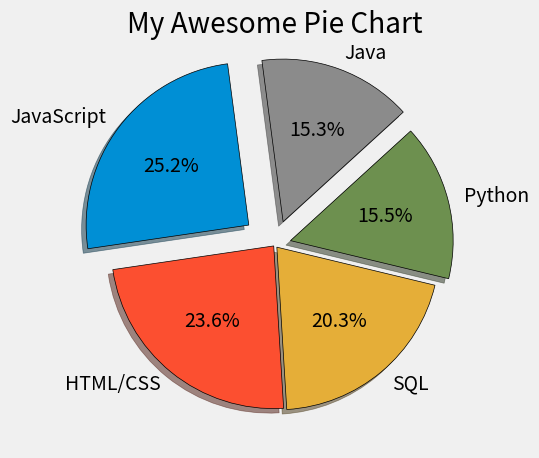

Source code (Python):
from matplotlib import pyplot as plt

plt.style.use("fivethirtyeight")


slices = [59219, 55466, 47544, 36443, 35917]

labels = ['JavaScript', 'HTML/CSS', 'SQL', 'Python', 'Java']
explode = [0.2, 0.01, 0.02, 0.1, 0.15]


plt.pie(slices, labels=labels,explode=explode,shadow=True,startangle=97.5,autopct='%1.1f%%', wedgeprops = {'edgecolor': 'black'})


plt.title("My Awesome Pie Chart")
plt.tight_layout()
plt.show()

# Colors:
# Blue = #008fd5
# Red = #fc4f30
# Yellow = #e5ae37
# Green = #6d904f